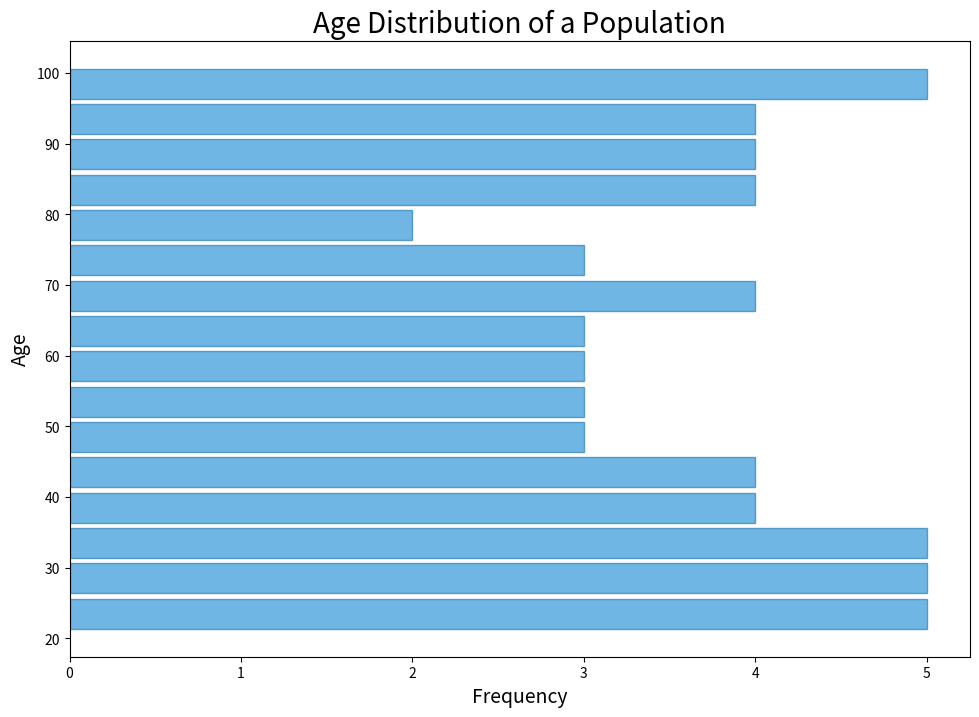

Recreate this plot in Python.

import matplotlib.pyplot as plt

# Define the data
ages = [
    23, 26, 22, 27, 29, 21, 35, 37, 45, 52, 41, 38, 34, 33, 29, 30, 32, 31, 25, 24,
    39, 42, 40, 43, 46, 49, 50, 51, 55, 57, 58, 60, 62, 64, 65, 66, 67, 69, 70, 71,
    73, 75, 78, 80, 81, 82, 83, 85, 86, 87, 88, 90, 92, 93, 94, 95, 96, 97, 98, 99,
    100
]

# Create figure and axis objects
fig, ax = plt.subplots(figsize=(12, 8))

# Plot a histogram with specified color, orientation, and bin height
bin_height = 5
n, bins, patches = ax.hist(ages, bins=range(min(ages), max(ages) + bin_height, bin_height),
                           color='#3498db', edgecolor='#2980b9', alpha=0.7, rwidth=0.85, orientation='horizontal')

# Set chart title and labels
ax.set_title('Age Distribution of a Population', fontsize=20)
ax.set_xlabel('Frequency', fontsize=14)
ax.set_ylabel('Age', fontsize=14)

# Tweak spacing to prevent clipping of ylabel
plt.subplots_adjust(left=0.15)

plt.show()
